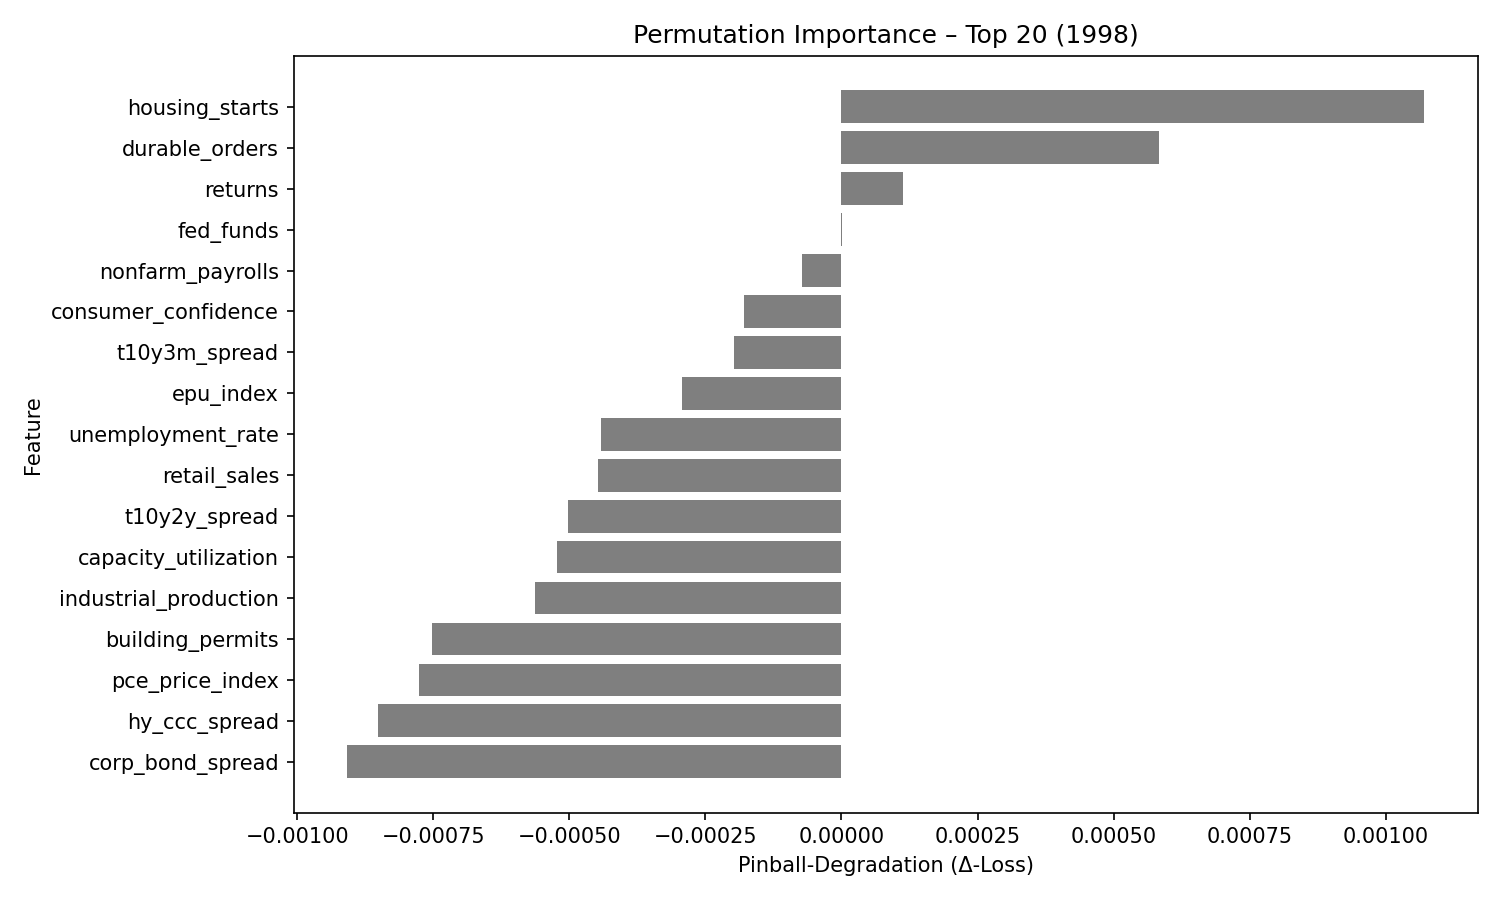

Source data for this figure (header and first rows):
feature, pinball_degradation
housing_starts, 0.00107
durable_orders, 0.0005836
returns, 0.0001135
fed_funds, 1.5050173e-06
nonfarm_payrolls, -7.2553754e-05
consumer_confidence, -0.0001785
t10y3m_spread, -0.0001977
epu_index, -0.0002926
unemployment_rate, -0.0004421
retail_sales, -0.0004468
t10y2y_spread, -0.0005022
capacity_utilization, -0.0005221
industrial_production, -0.0005637
building_permits, -0.0007528
pce_price_index, -0.000776
hy_ccc_spread, -0.0008511
corp_bond_spread, -0.0009075
